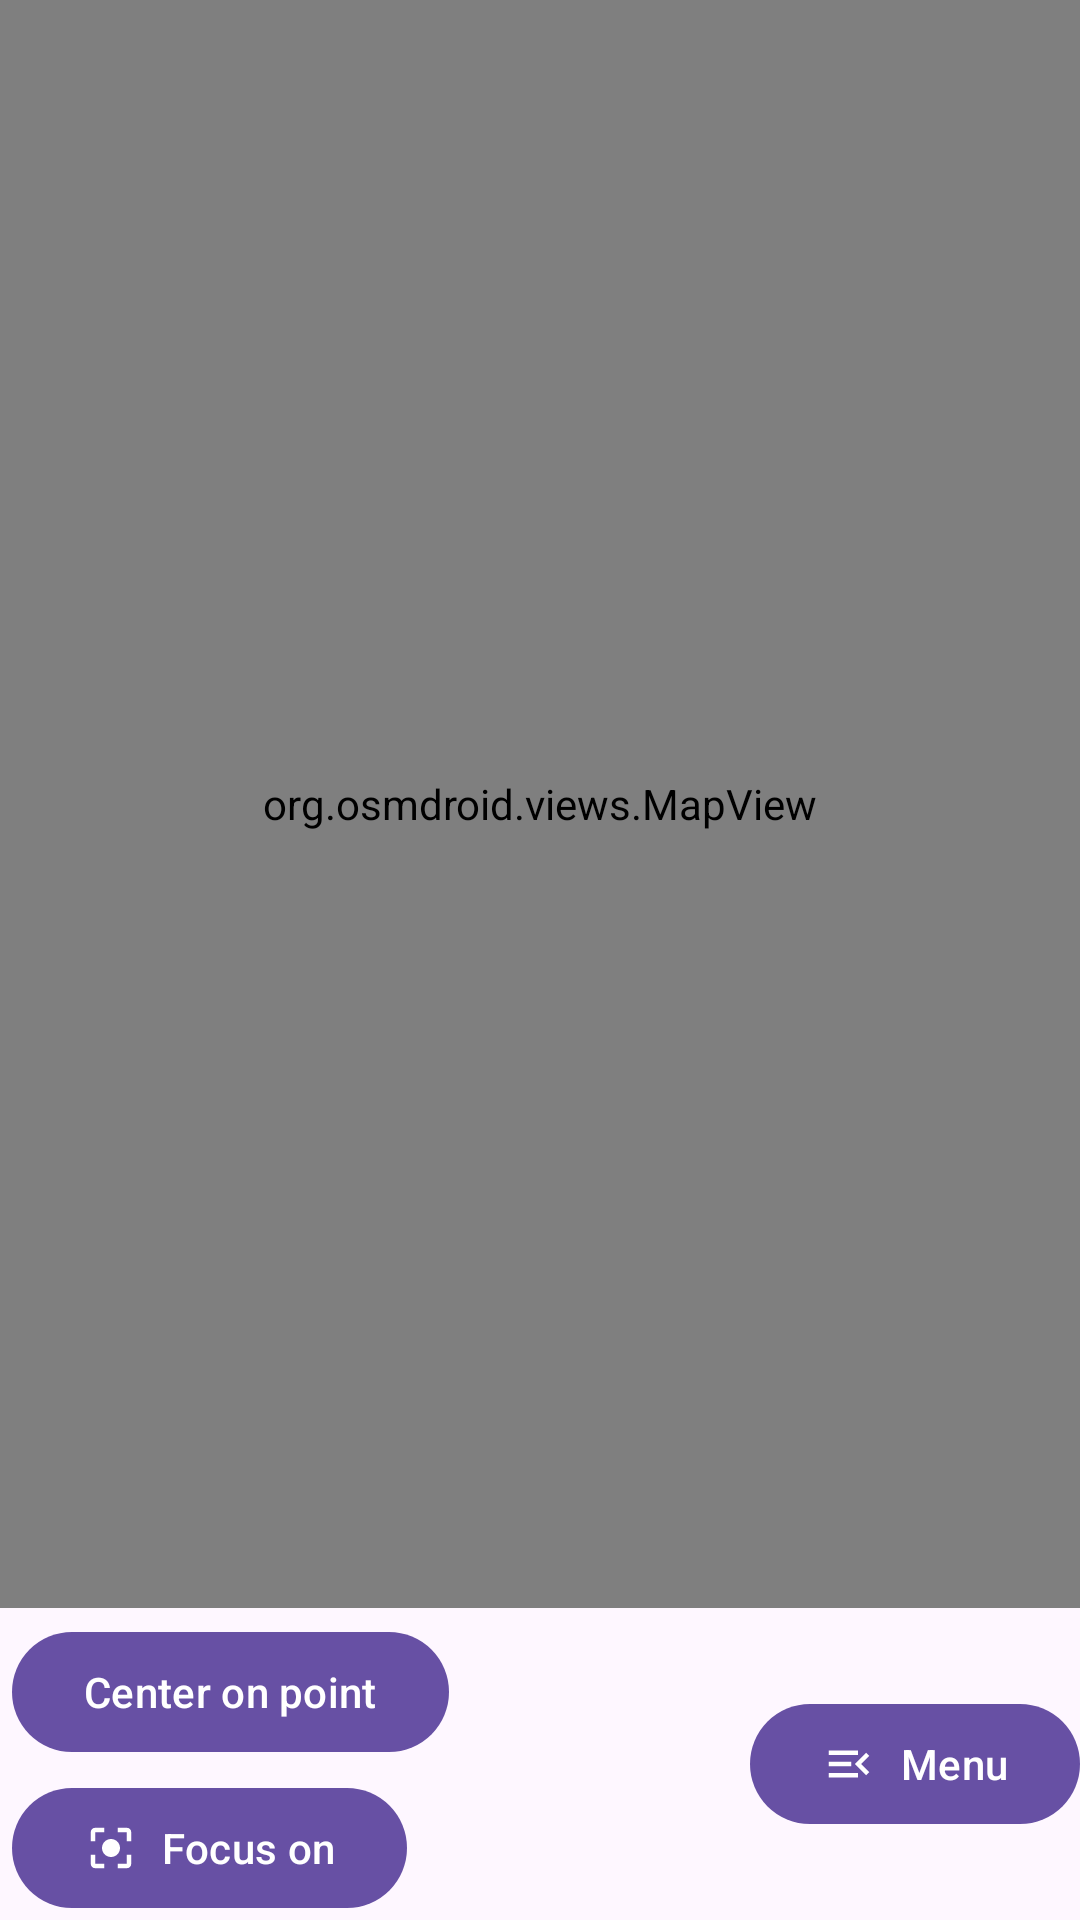

Android layout source for this screen:
<!-- AndroidManifest.xml: application theme Theme.LilMapApp -->
<!-- res/layout/fragment_map.xml -->
<?xml version="1.0" encoding="utf-8"?>
<androidx.constraintlayout.widget.ConstraintLayout xmlns:android="http://schemas.android.com/apk/res/android"
    android:layout_width="match_parent"
    android:layout_height="match_parent"
    xmlns:app="http://schemas.android.com/apk/res-auto">

    <org.osmdroid.views.MapView
        android:id="@+id/osmmap"
        android:layout_width="match_parent"
        android:layout_height="0dp"
        app:layout_constraintTop_toTopOf="parent"
        app:layout_constraintBottom_toTopOf="@id/buttons"
        app:layout_constraintStart_toStartOf="parent"
        app:layout_constraintEnd_toEndOf="parent"/>

    <androidx.constraintlayout.widget.ConstraintLayout
        android:id="@+id/buttons"
        android:layout_width="match_parent"
        android:layout_height="wrap_content"
        app:layout_constraintTop_toBottomOf="@id/osmmap"
        app:layout_constraintBottom_toBottomOf="parent"
        app:layout_constraintStart_toStartOf="parent"
        app:layout_constraintEnd_toEndOf="parent">

        <com.google.android.material.button.MaterialButton
            android:id="@+id/center_button"
            android:layout_width="wrap_content"
            android:layout_height="wrap_content"
            android:text="@string/center_on_point"
            app:icon="@drawable/baseline_center_24"
            app:layout_constraintStart_toStartOf="parent"
            app:layout_constraintTop_toTopOf="parent"
            app:layout_constraintBottom_toTopOf="@id/focus_button"
            android:layout_margin="4dp"
            />

        <com.google.android.material.button.MaterialButton
            android:id="@+id/focus_button"
            android:layout_width="wrap_content"
            android:layout_height="wrap_content"
            android:text="@string/focus_on"
            app:icon="@drawable/baseline_focus_on_24"
            app:layout_constraintStart_toStartOf="parent"
            app:layout_constraintTop_toBottomOf="@id/center_button"
            android:layout_margin="4dp"
            />

        <com.google.android.material.button.MaterialButton
            android:id="@+id/menu_button"
            android:layout_width="wrap_content"
            android:layout_height="wrap_content"
            app:layout_constraintEnd_toEndOf="parent"
            app:layout_constraintTop_toTopOf="parent"
            android:text="@string/menu"
            app:icon="@drawable/baseline_menu_open_24"
            app:layout_constraintBottom_toBottomOf="parent"/>

    </androidx.constraintlayout.widget.ConstraintLayout>

</androidx.constraintlayout.widget.ConstraintLayout>
<!-- resources referenced by this layout -->
<resources>
  <!-- drawable baseline_focus_on_24 (drawable) -->
  <vector android:height="24dp" android:tint="#333333"
      android:viewportHeight="24" android:viewportWidth="24"
      android:width="24dp" xmlns:android="http://schemas.android.com/apk/res/android">
      <path android:fillColor="@android:color/white" android:pathData="M12,8c-2.21,0 -4,1.79 -4,4s1.79,4 4,4 4,-1.79 4,-4 -1.79,-4 -4,-4zM5,15L3,15v4c0,1.1 0.9,2 2,2h4v-2L5,19v-4zM5,5h4L9,3L5,3c-1.1,0 -2,0.9 -2,2v4h2L5,5zM19,3h-4v2h4v4h2L21,5c0,-1.1 -0.9,-2 -2,-2zM19,19h-4v2h4c1.1,0 2,-0.9 2,-2v-4h-2v4z"/>
  </vector>
  <!-- drawable baseline_menu_open_24 (drawable) -->
  <vector android:autoMirrored="true" android:height="24dp"
      android:tint="#333333" android:viewportHeight="24"
      android:viewportWidth="24" android:width="24dp" xmlns:android="http://schemas.android.com/apk/res/android">
      <path android:fillColor="@android:color/white" android:pathData="M3,18h13v-2L3,16v2zM3,13h10v-2L3,11v2zM3,6v2h13L16,6L3,6zM21,15.59L17.42,12 21,8.41 19.59,7l-5,5 5,5L21,15.59z"/>
  </vector>
  <string name="center_on_point">Center on point</string>
  <string name="focus_on">Focus on</string>
  <string name="menu">Menu</string>
  <style name="Theme.LilMapApp" parent="Base.Theme.LilMapApp" />
  <style name="Base.Theme.LilMapApp" parent="Theme.Material3.DayNight.NoActionBar">
          
          
      </style>
</resources>
